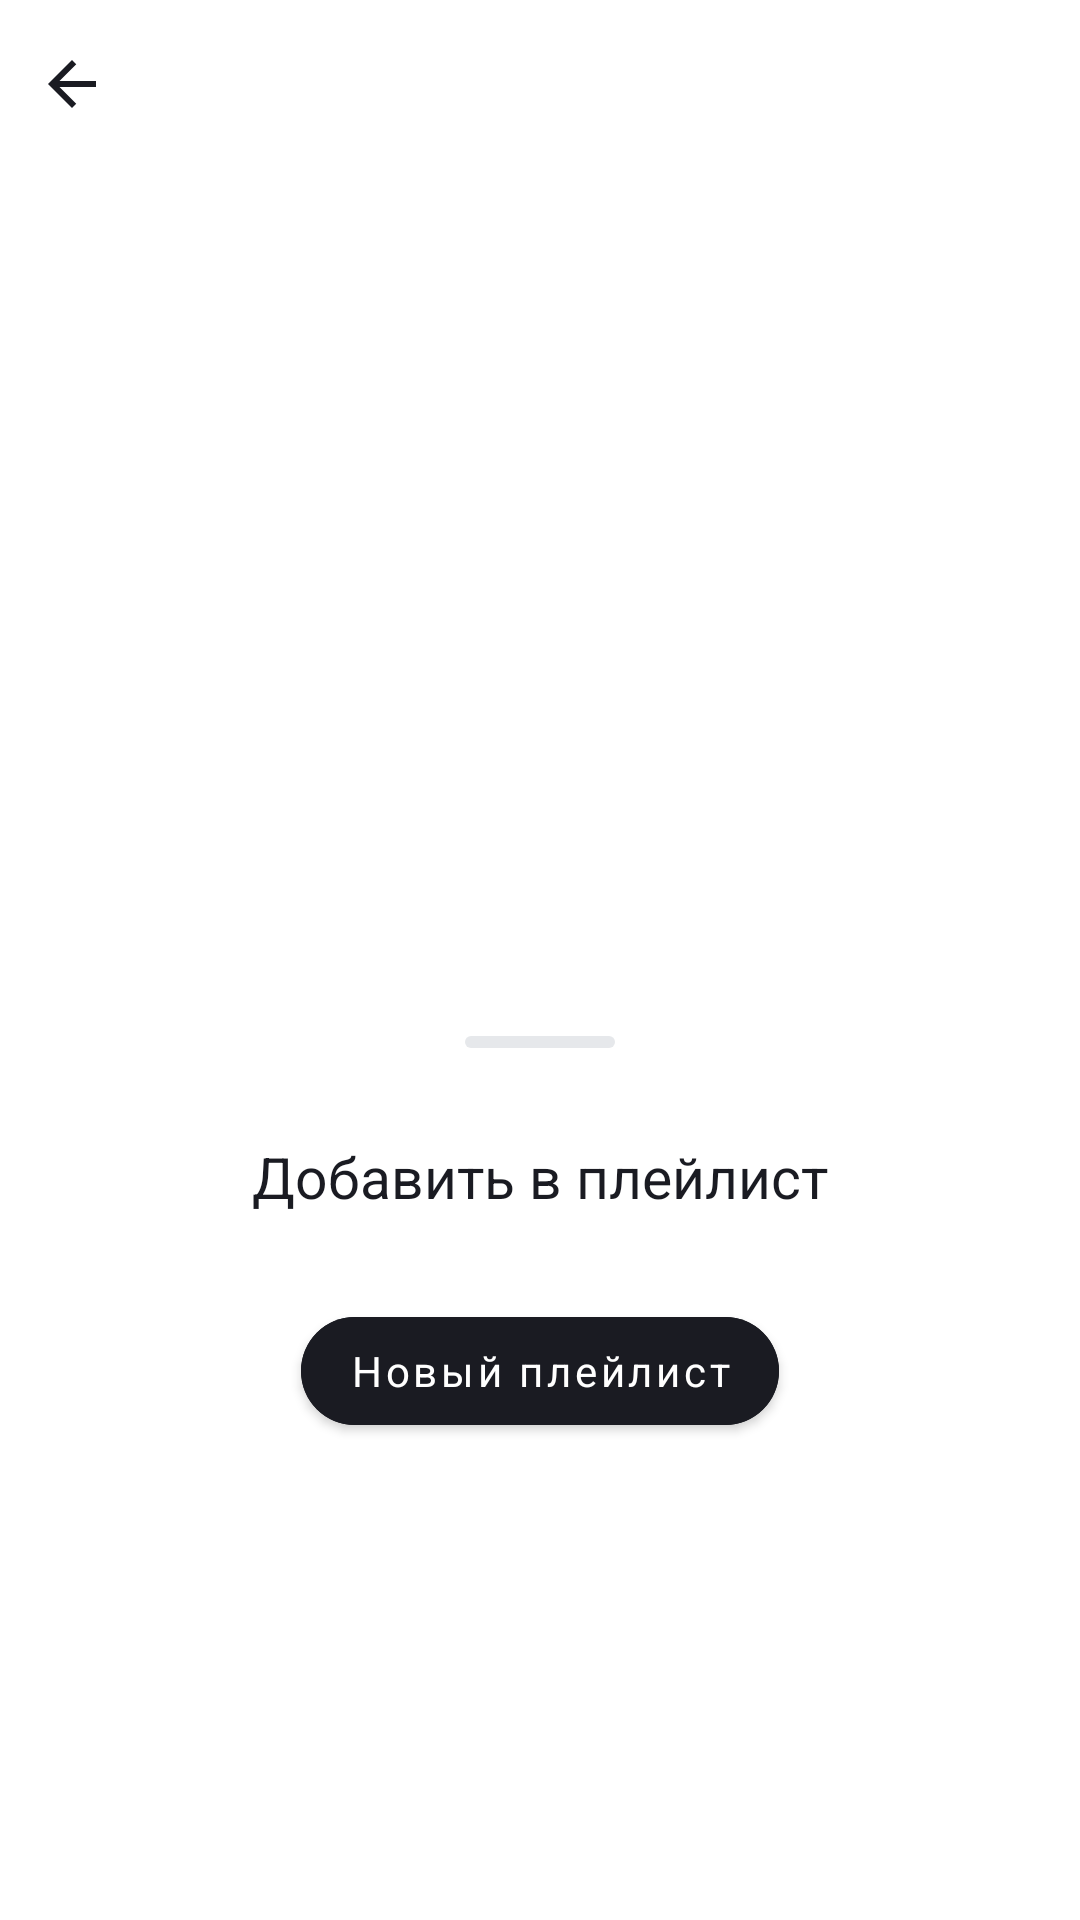

Layout XML and referenced resources for this Android screen:
<!-- AndroidManifest.xml: application theme Base.Theme.PlaylistMaker -->
<!-- res/layout/fragment_player.xml -->
<?xml version="1.0" encoding="utf-8"?>
<androidx.constraintlayout.widget.ConstraintLayout xmlns:android="http://schemas.android.com/apk/res/android"
    xmlns:app="http://schemas.android.com/apk/res-auto"
    xmlns:tools="http://schemas.android.com/tools"
    android:id="@+id/main"
    android:layout_width="match_parent"
    android:layout_height="match_parent"
    android:background="@color/main_background"
    tools:context=".presentation.player.PlayerFragment">

    <androidx.appcompat.widget.Toolbar
        android:id="@+id/toolbar"
        style="@style/Toolbar"
        android:layout_width="match_parent"
        app:layout_constraintEnd_toEndOf="parent"
        app:layout_constraintStart_toStartOf="parent"
        app:layout_constraintTop_toTopOf="parent">

        <ImageView
            android:layout_width="wrap_content"
            android:layout_height="wrap_content"
            android:id="@+id/backButton"
            android:layout_gravity="start"
            android:src="@drawable/arrow_back" />
    </androidx.appcompat.widget.Toolbar>

    <ImageView
        android:id="@+id/cover"
        android:layout_width="0dp"
        android:layout_height="0dp"
        android:layout_marginHorizontal="24dp"
        android:layout_marginTop="26dp"
        android:scaleType="centerCrop"
        app:layout_constraintBottom_toTopOf="@+id/trackName"
        app:layout_constraintDimensionRatio="1:1"
        app:layout_constraintEnd_toEndOf="parent"
        app:layout_constraintStart_toStartOf="parent"
        app:layout_constraintTop_toBottomOf="@+id/toolbar"
        app:srcCompat="@drawable/placeholder312" />

    <TextView
        android:id="@+id/trackName"
        style="@style/PlayerTrackName"
        android:layout_width="wrap_content"
        android:layout_height="wrap_content"
        android:layout_marginTop="24dp"
        android:paddingHorizontal="24dp"
        android:text=""
        app:layout_constraintBottom_toTopOf="@id/artistName"
        app:layout_constraintStart_toStartOf="parent"
        app:layout_constraintTop_toBottomOf="@+id/cover" />

    <TextView
        android:id="@+id/artistName"
        style="@style/PlayerArtistName"
        android:layout_width="wrap_content"
        android:layout_height="wrap_content"
        android:layout_marginTop="12dp"
        android:paddingHorizontal="24dp"
        android:text=""
        app:layout_constraintBottom_toTopOf="@id/playButton"
        app:layout_constraintStart_toStartOf="parent"
        app:layout_constraintTop_toBottomOf="@+id/trackName" />

    <ImageView
        android:id="@+id/addButton"
        android:layout_width="wrap_content"
        android:layout_height="wrap_content"
        android:layout_marginStart="24dp"
        android:src="@drawable/add_to_library_button"
        app:layout_constraintBottom_toBottomOf="@id/playButton"
        app:layout_constraintBottom_toTopOf="@+id/playerTime"
        app:layout_constraintStart_toStartOf="parent"
        app:layout_constraintTop_toBottomOf="@id/artistName"
        app:layout_constraintTop_toTopOf="@id/playButton"
        app:layout_constraintVertical_chainStyle="spread_inside" />

    <ImageView
        android:id="@+id/playButton"
        android:layout_width="wrap_content"
        android:layout_height="wrap_content"
        android:layout_marginTop="30dp"
        android:src="@drawable/play_button"
        app:layout_constraintBottom_toTopOf="@+id/playerTime"
        app:layout_constraintEnd_toEndOf="parent"
        app:layout_constraintStart_toStartOf="parent"
        app:layout_constraintTop_toBottomOf="@id/artistName" />

    <ImageView
        android:id="@+id/likeButton"
        android:layout_width="wrap_content"
        android:layout_height="wrap_content"
        android:layout_marginEnd="24dp"
        android:src="@drawable/like_button_inactive"
        app:layout_constraintBottom_toBottomOf="@id/playButton"
        app:layout_constraintBottom_toTopOf="@+id/playerTime"
        app:layout_constraintEnd_toEndOf="parent"
        app:layout_constraintTop_toBottomOf="@id/artistName"
        app:layout_constraintTop_toTopOf="@id/playButton" />

    <TextView
        android:id="@+id/playerTime"
        style="@style/PlayerTime"
        android:layout_width="wrap_content"
        android:layout_height="wrap_content"
        android:layout_marginTop="4dp"
        android:text="00:00"
        app:layout_constraintBottom_toTopOf="@+id/trackTime"
        app:layout_constraintEnd_toEndOf="@id/playButton"
        app:layout_constraintStart_toStartOf="@id/playButton"
        app:layout_constraintTop_toBottomOf="@id/playButton" />

    <androidx.constraintlayout.widget.Barrier
        android:id="@+id/barrier"
        android:layout_width="wrap_content"
        android:layout_height="wrap_content"
        app:barrierDirection="end"
        app:constraint_referenced_tags="timeTag, albumTag, yearTag, genreTag, countryTag" />

    <TextView
        android:id="@+id/trackTime"
        style="@style/PlayerTrackInfo"
        android:layout_width="0dp"
        android:layout_height="wrap_content"
        android:layout_marginTop="30dp"
        android:text="@string/duration"
        app:layout_constraintBottom_toTopOf="@id/trackAlbum"
        app:layout_constraintStart_toStartOf="parent"
        app:layout_constraintTag="timeTag"
        app:layout_constraintTop_toBottomOf="@id/playerTime" />

    <TextView
        android:id="@+id/trackTimeData"
        style="@style/PlayerTrackInfoData"
        android:layout_width="0dp"
        android:layout_height="wrap_content"
        android:layout_marginTop="30dp"
        android:gravity="end"
        android:text=""
        app:layout_constraintBaseline_toBaselineOf="@id/trackTime"
        app:layout_constraintBottom_toTopOf="@+id/trackAlbumData"
        app:layout_constraintEnd_toEndOf="parent"
        app:layout_constraintStart_toEndOf="@id/barrier"
        app:layout_constraintTag="timeDataTag"
        app:layout_constraintTop_toBottomOf="@id/playButton" />

    <TextView
        android:id="@+id/trackAlbum"
        style="@style/PlayerTrackInfo"
        android:layout_width="0dp"
        android:layout_height="wrap_content"
        android:layout_marginTop="17dp"
        android:text="@string/album"
        app:layout_constraintBottom_toTopOf="@id/trackYear"
        app:layout_constraintStart_toStartOf="parent"
        app:layout_constraintTag="albumTag"
        app:layout_constraintTop_toBottomOf="@id/trackTime" />

    <TextView
        android:id="@+id/trackAlbumData"
        style="@style/PlayerTrackInfoData"
        android:layout_width="0dp"
        android:layout_height="wrap_content"
        android:gravity="end"
        android:text=""
        app:layout_constraintBaseline_toBaselineOf="@id/trackAlbum"
        app:layout_constraintBottom_toTopOf="@+id/trackYearData"
        app:layout_constraintEnd_toEndOf="parent"
        app:layout_constraintStart_toEndOf="@id/barrier"
        app:layout_constraintTop_toBottomOf="@id/trackTimeData" />

    <TextView
        android:id="@+id/trackYear"
        style="@style/PlayerTrackInfo"
        android:layout_width="wrap_content"
        android:layout_height="wrap_content"
        android:layout_marginTop="17dp"
        android:text="@string/year"
        app:layout_constraintBottom_toTopOf="@id/trackGenre"
        app:layout_constraintStart_toStartOf="parent"
        app:layout_constraintTag="yearTag"
        app:layout_constraintTop_toBottomOf="@id/trackAlbum" />

    <TextView
        android:id="@+id/trackYearData"
        style="@style/PlayerTrackInfoData"
        android:layout_width="0dp"
        android:layout_height="wrap_content"
        android:gravity="end"
        android:text=""
        app:layout_constraintBaseline_toBaselineOf="@id/trackYear"
        app:layout_constraintBottom_toTopOf="@+id/trackGenreData"
        app:layout_constraintEnd_toEndOf="parent"
        app:layout_constraintStart_toEndOf="@id/barrier"
        app:layout_constraintTop_toBottomOf="@id/trackAlbumData" />

    <TextView
        android:id="@+id/trackGenre"
        style="@style/PlayerTrackInfo"
        android:layout_width="wrap_content"
        android:layout_height="wrap_content"
        android:layout_marginTop="17dp"
        android:text="@string/genre"
        app:layout_constraintBottom_toTopOf="@id/trackCountry"
        app:layout_constraintStart_toStartOf="parent"
        app:layout_constraintTag="genreTag"
        app:layout_constraintTop_toBottomOf="@id/trackYear" />

    <TextView
        android:id="@+id/trackGenreData"
        style="@style/PlayerTrackInfoData"
        android:layout_width="0dp"
        android:layout_height="wrap_content"
        android:gravity="end"
        android:text=""
        app:layout_constraintBaseline_toBaselineOf="@id/trackGenre"
        app:layout_constraintBottom_toTopOf="@+id/trackCountryData"
        app:layout_constraintEnd_toEndOf="parent"
        app:layout_constraintStart_toEndOf="@id/barrier"
        app:layout_constraintTop_toBottomOf="@+id/trackYearData" />

    <TextView
        android:id="@+id/trackCountry"
        style="@style/PlayerTrackInfo"
        android:layout_width="wrap_content"
        android:layout_height="wrap_content"
        android:layout_marginTop="17dp"
        android:text="@string/country"
        app:layout_constraintBottom_toBottomOf="parent"
        app:layout_constraintStart_toStartOf="parent"
        app:layout_constraintTag="countryTag"
        app:layout_constraintTop_toBottomOf="@id/trackGenre" />

    <TextView
        android:id="@+id/trackCountryData"
        style="@style/PlayerTrackInfoData"
        android:layout_width="0dp"
        android:layout_height="wrap_content"
        android:gravity="end"
        android:text=""
        app:layout_constraintBaseline_toBaselineOf="@id/trackCountry"
        app:layout_constraintBottom_toBottomOf="parent"
        app:layout_constraintEnd_toEndOf="parent"
        app:layout_constraintStart_toEndOf="@id/barrier"
        app:layout_constraintTop_toBottomOf="@+id/trackGenreData" />

    <View
        android:id="@+id/overlay"
        android:layout_width="match_parent"
        android:layout_height="match_parent"
        android:background="#801a1b22"
        android:visibility="gone"
        android:clickable="true" />

    <androidx.coordinatorlayout.widget.CoordinatorLayout
        android:layout_width="match_parent"
        android:layout_height="505dp"
        app:layout_constraintBottom_toBottomOf="parent"
        app:layout_constraintStart_toStartOf="parent"
        app:layout_constraintEnd_toEndOf="parent">

        <include
            android:id="@+id/bottomSheet"
            layout="@layout/bottom_sheet_add_to_playlist" />
    </androidx.coordinatorlayout.widget.CoordinatorLayout>
</androidx.constraintlayout.widget.ConstraintLayout>
<!-- res/layout/bottom_sheet_add_to_playlist.xml (included above) -->
<?xml version="1.0" encoding="utf-8"?>
<androidx.constraintlayout.widget.ConstraintLayout xmlns:android="http://schemas.android.com/apk/res/android"
    android:layout_width="match_parent"
    android:layout_height="505dp"
    xmlns:app="http://schemas.android.com/apk/res-auto"
    android:orientation="vertical"
    app:behavior_hideable="true"
    android:background="@drawable/bottom_sheet_background"
    app:layout_behavior="com.google.android.material.bottomsheet.BottomSheetBehavior">


    <ImageView
        android:id="@+id/stripe"
        android:layout_width="50dp"
        android:layout_height="4dp"
        android:layout_marginTop="8dp"
        android:background="@drawable/bottom_sheet_stripe"
        app:layout_constraintTop_toTopOf="parent"
        app:layout_constraintStart_toStartOf="parent"
        app:layout_constraintEnd_toEndOf="parent"
        app:layout_constraintBottom_toTopOf="@id/header" />

    <TextView
        android:id="@+id/header"
        android:layout_width="wrap_content"
        android:layout_height="wrap_content"
        android:text="@string/add_to_playlist"
        style="@style/HeaderBottomSheet"
        android:layout_marginTop="30dp"
        android:layout_marginHorizontal="16dp"
        app:layout_constraintTop_toBottomOf="@id/stripe"
        app:layout_constraintStart_toStartOf="parent"
        app:layout_constraintEnd_toEndOf="parent"
        app:layout_constraintBottom_toTopOf="@id/buttonNew" />

    <com.google.android.material.button.MaterialButton
        android:id="@+id/buttonNew"
        style="@style/ActionButton"
        android:layout_width="wrap_content"
        android:layout_height="wrap_content"
        android:text="@string/new_playlist"
        android:visibility="visible"
        android:layout_marginTop="28dp"
        app:layout_constraintTop_toBottomOf="@id/header"
        app:layout_constraintStart_toStartOf="parent"
        app:layout_constraintEnd_toEndOf="parent"
        app:layout_constraintBottom_toTopOf="@id/rvBottomSheet" />

    <androidx.recyclerview.widget.RecyclerView
        android:id="@+id/rvBottomSheet"
        android:layout_width="match_parent"
        android:layout_height="0dp"
        android:layout_marginTop="24dp"
        app:layout_constraintTop_toBottomOf="@id/buttonNew"
        app:layout_constraintStart_toStartOf="parent"
        app:layout_constraintEnd_toEndOf="parent"
        app:layout_constraintBottom_toBottomOf="parent" />


</androidx.constraintlayout.widget.ConstraintLayout>
<!-- resources referenced by this layout -->
<resources>
  <color name="main_background">#FFFFFFFF</color>
  <!-- drawable bottom_sheet_background (drawable) -->
  <?xml version="1.0" encoding="utf-8"?>
  <shape xmlns:android="http://schemas.android.com/apk/res/android">
      <solid android:color="@color/main_inverse" />
      <corners
          android:topLeftRadius="16dp"
          android:topRightRadius="16dp" />
  </shape>
  <!-- drawable bottom_sheet_stripe (drawable) -->
  <?xml version="1.0" encoding="utf-8"?>
  <shape xmlns:android="http://schemas.android.com/apk/res/android">
      <solid android:color="@color/bottom_sheet_stripe" />
      <corners android:radius="44dp" />
  </shape>
  <string name="add_to_playlist">Добавить в плейлист</string>
  <string name="album">Альбом</string>
  <string name="country">Страна</string>
  <string name="duration">Длительность</string>
  <string name="genre">Жанр</string>
  <string name="new_playlist">Новый плейлист</string>
  <string name="year">Год</string>
  <style name="HeaderBottomSheet">
          <item name="fontFamily">@font/ys_display_medium</item>
          <item name="android:textSize">19sp</item>
          <item name="android:textColor">@color/main_text</item>
      </style>
  <style name="PlayerArtistName">
          <item name="fontFamily">@font/ys_display_medium</item>
          <item name="android:textColor">@color/player_track_artist_name_and_time</item>
          <item name="android:textSize">14sp</item>
          <item name="android:maxLines">1</item>
          <item name="android:ellipsize">end</item>
      </style>
  <style name="PlayerTime">
          <item name="fontFamily">@font/ys_display_medium</item>
          <item name="android:textColor">@color/player_track_artist_name_and_time</item>
          <item name="android:textSize">13sp</item>
  
  
      </style>
  <style name="PlayerTrackInfo">
          <item name="fontFamily">@font/ys_display_regular</item>
          <item name="android:textColor">@color/player_info</item>
          <item name="android:textSize">13sp</item>
          <item name="android:layout_marginStart">16dp</item>
  
      </style>
  <style name="PlayerTrackInfoData">
          <item name="fontFamily">@font/ys_display_regular</item>
          <item name="android:textColor">@color/player_info_data</item>
          <item name="android:textSize">13sp</item>
          <item name="android:layout_marginEnd">16dp</item>
          <item name="android:maxLines">1</item>
          <item name="android:ellipsize">end</item>
      </style>
  <style name="PlayerTrackName">
          <item name="fontFamily">@font/ys_display_medium</item>
          <item name="android:textColor">@color/player_track_artist_name_and_time</item>
          <item name="android:textSize">22sp</item>
          <item name="android:maxLines">1</item>
          <item name="android:ellipsize">end</item>
      </style>
  <style name="Toolbar">
          <item name="android:layout_height">@dimen/header_linear_layout_height</item>
          <item name="contentInsetStartWithNavigation">0dp</item>
          <item name="contentInsetStart">0dp</item>
      </style>
  <style name="Base.Theme.PlaylistMaker" parent="Theme.MaterialComponents.DayNight.NoActionBar">
  
      </style>
  <color name="add_to_library_button_fill">#1A1B22</color>
  <color name="header_icon">#1A1B22</color>
  <color name="main_inverse">#FFFFFF</color>
  <color name="bottom_sheet_stripe">#E6E8EB</color>
  <color name="like_button_fill">#1A1B22</color>
  <color name="play_button_fill">#1A1B22</color>
  <color name="action_button">#1A1B22</color>
  <color name="action_button_text">#FFFFFFFF</color>
  <color name="main_text">#1A1B22</color>
  <color name="player_track_artist_name_and_time">#1A1B22</color>
  <color name="player_info">#AEAFB4</color>
  <color name="player_info_data">#1A1B22</color>
  <dimen name="header_linear_layout_height">56dp</dimen>
</resources>
